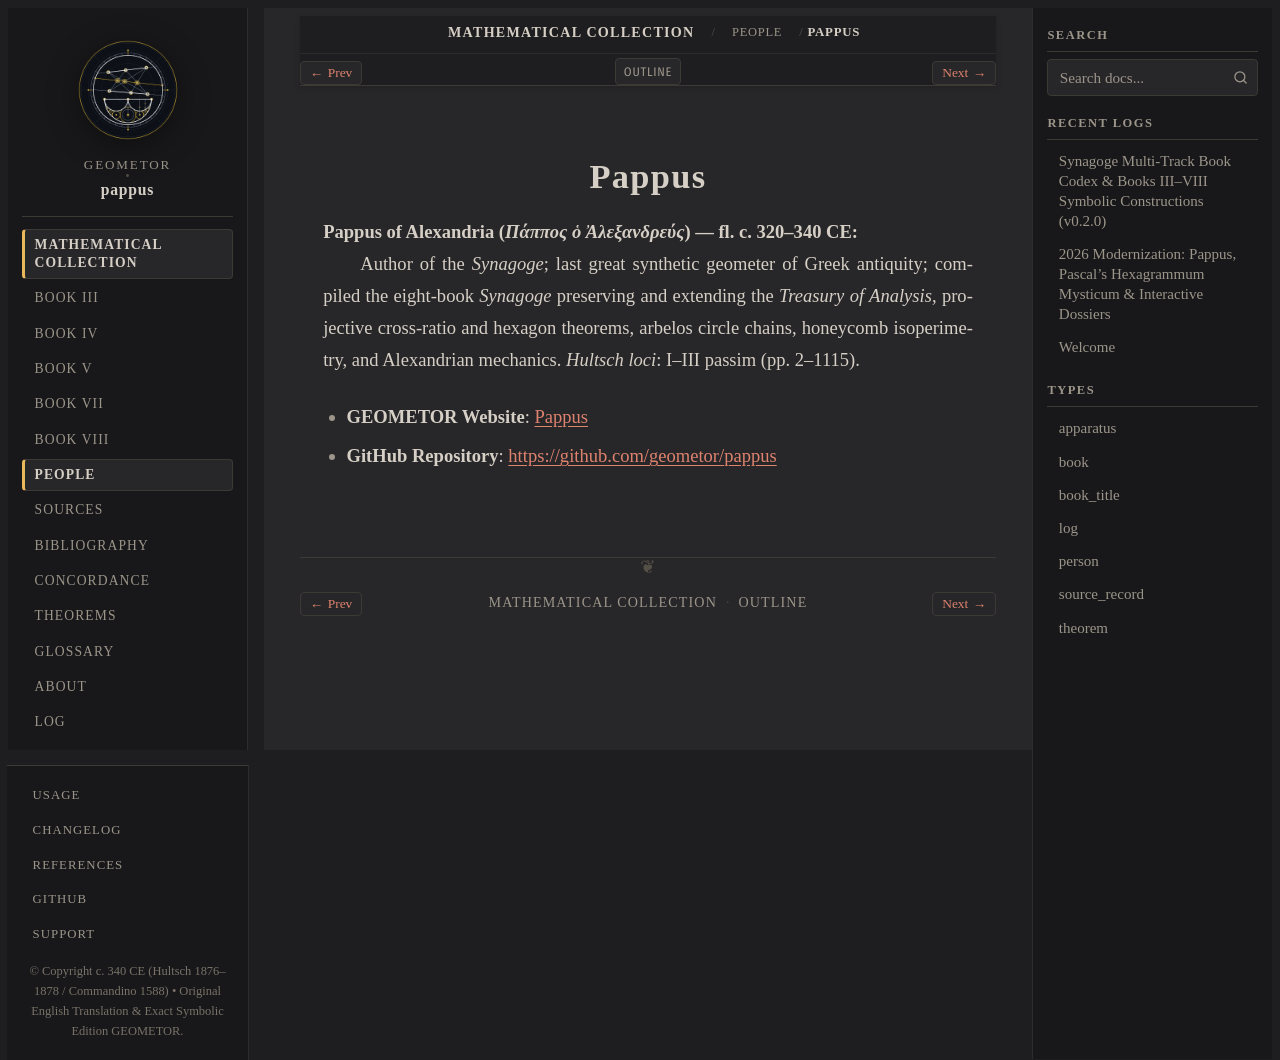

repository: geometor/pappus · page: synagoge/people/pappus.html · generator: sphinx

:type: person
:layout: book
:lifespan: Πάππος ὁ Ἀλεξανδρεύς
:site_url: https://geometor.github.io/pappus/
:github_url: https://github.com/geometor/pappus
:excerpt: Pappus of Alexandria (Πάππος ὁ Ἀλεξανδρεύς) — fl. c. 320–340 CE

.. _person-pappus:

Pappus
======

**Pappus of Alexandria** (*Πάππος ὁ Ἀλεξανδρεύς*) — fl. c. 320–340 CE
  Author of the *Synagoge*; last great synthetic geometer of Greek antiquity; compiled the eight-book *Synagoge* preserving and extending the *Treasury of Analysis*, projective cross-ratio and hexagon theorems, arbelos circle chains, honeycomb isoperimetry, and Alexandrian mechanics.
  *Hultsch loci*: I–III passim (pp. 2–1115).

* **GEOMETOR Website**: `Pappus <https://geometor.github.io/pappus/>`_
* **GitHub Repository**: `https://github.com/geometor/pappus <https://github.com/geometor/pappus>`_
